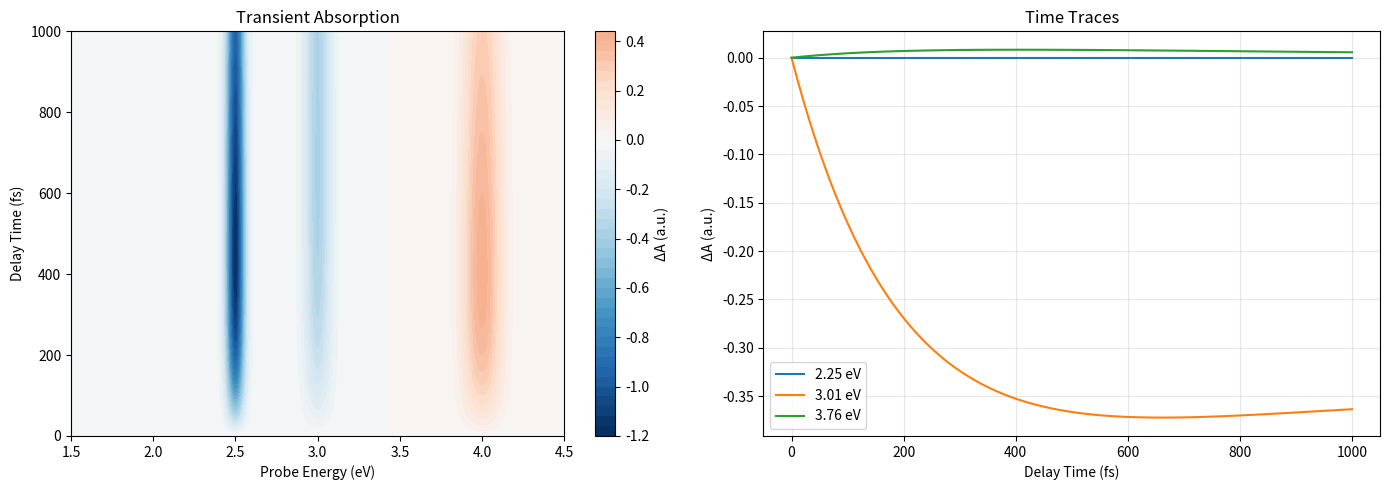
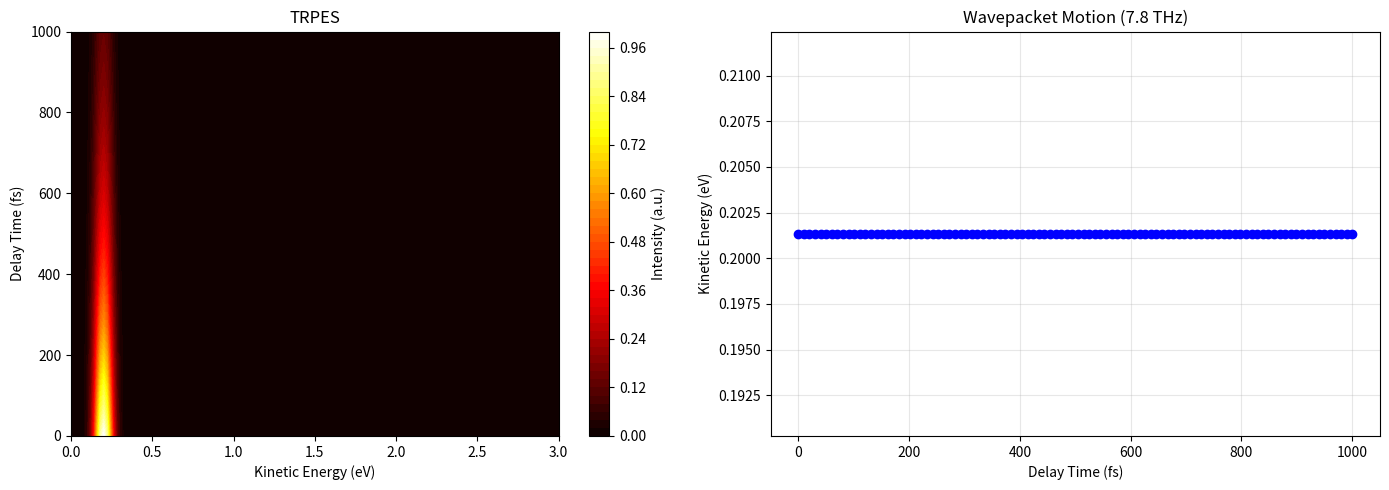
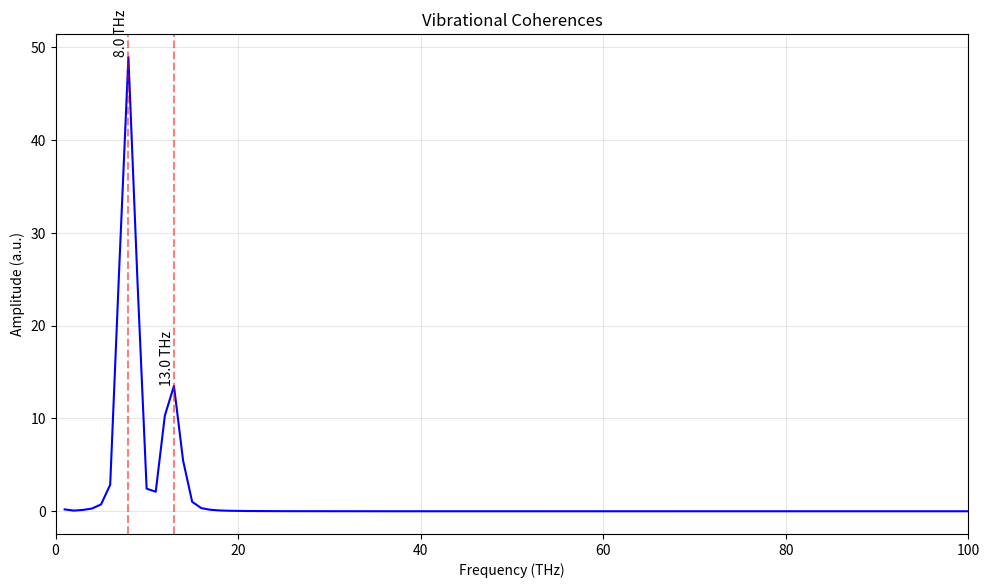

Recreate these plots in Python, in order.
"""
Spectroscopy Dynamics Module
============================

Simulation and analysis of time-resolved spectroscopic signals:
- Ultrafast absorption spectroscopy
- Transient absorption (pump-probe)
- Time-resolved photoelectron spectroscopy (TRPES)

Integrates with non-adiabatic dynamics for complete description
of ultrafast processes.

Author: dftlammps development team
"""

import numpy as np
import os
import json
from pathlib import Path
from typing import Dict, List, Tuple, Optional, Callable, Union, Any
from dataclasses import dataclass, field
from collections import defaultdict
import logging
import warnings

# Optional imports
try:
    import scipy
    from scipy import signal, integrate, interpolate, optimize
    from scipy.fft import fft, fftfreq, ifft
    from scipy.ndimage import gaussian_filter1d
    SCIPY_AVAILABLE = True
except ImportError:
    SCIPY_AVAILABLE = False

try:
    import matplotlib.pyplot as plt
    from matplotlib.colors import LinearSegmentedColormap
    from matplotlib.patches import Rectangle
    MATPLOTLIB_AVAILABLE = True
except ImportError:
    MATPLOTLIB_AVAILABLE = False


logger = logging.getLogger(__name__)


@dataclass
class LaserPulse:
    """
    Represents a laser pulse for pump-probe spectroscopy.
    
    Attributes:
        wavelength: Central wavelength in nm
        energy: Photon energy in eV
        fwhm: Full width at half maximum in fs
        intensity: Peak intensity in W/cm²
        chirp: Linear chirp parameter (fs^-2)
        polarization: Polarization vector
    """
    
    wavelength: float = 800.0  # nm
    energy: float = None  # eV (calculated from wavelength)
    fwhm: float = 50.0  # fs
    intensity: float = 1e12  # W/cm²
    chirp: float = 0.0  # fs^-2
    polarization: np.ndarray = field(default_factory=lambda: np.array([0, 0, 1]))
    
    def __post_init__(self):
        if self.energy is None:
            # E(eV) = 1240 / λ(nm)
            self.energy = 1240.0 / self.wavelength
        
        # Normalize polarization
        self.polarization = self.polarization / np.linalg.norm(self.polarization)
    
    def get_envelope(self, times: np.ndarray, t0: float = 0.0) -> np.ndarray:
        """
        Get pulse electric field envelope.
        
        Parameters
        ----------
        times : np.ndarray
            Time array in fs
        t0 : float
            Pulse center time in fs
            
        Returns
        -------
        np.ndarray : Electric field envelope
        """
        # Gaussian envelope
        sigma = self.fwhm / (2 * np.sqrt(2 * np.log(2)))
        envelope = np.exp(-(times - t0)**2 / (2 * sigma**2))
        
        return envelope
    
    def get_electric_field(self, times: np.ndarray, t0: float = 0.0) -> np.ndarray:
        """
        Get time-dependent electric field including carrier wave.
        
        Parameters
        ----------
        times : np.ndarray
            Time array in fs
        t0 : float
            Pulse center time
            
        Returns
        -------
        np.ndarray : Electric field
        """
        envelope = self.get_envelope(times, t0)
        
        # Carrier frequency (fs^-1)
        omega = self.energy / 0.6582119  # Convert eV to fs^-1
        
        # Chirp
        chirp_phase = 0.5 * self.chirp * (times - t0)**2
        
        # Electric field
        E_field = envelope * np.cos(omega * (times - t0) + chirp_phase)
        
        return E_field
    
    def get_spectrum(self, frequencies: np.ndarray) -> np.ndarray:
        """
        Get pulse frequency spectrum.
        
        Parameters
        ----------
        frequencies : np.ndarray
            Frequency array in fs^-1
            
        Returns
        -------
        np.ndarray : Spectral intensity
        """
        # Fourier transform of Gaussian envelope
        sigma = self.fwhm / (2 * np.sqrt(2 * np.log(2)))
        omega0 = self.energy / 0.6582119
        
        spectrum = np.exp(-(frequencies - omega0)**2 * sigma**2 / 2)
        
        return spectrum


@dataclass
class ElectronicTransition:
    """
    Represents an electronic transition between states.
    
    Attributes:
        initial_state: Initial state index
        final_state: Final state index
        energy: Transition energy in eV
        dipole_moment: Transition dipole moment in Debye
        oscillator_strength: Oscillator strength
        linewidth: Homogeneous linewidth in eV
    """
    
    initial_state: int
    final_state: int
    energy: float  # eV
    dipole_moment: np.ndarray = field(default_factory=lambda: np.zeros(3))
    oscillator_strength: float = 0.0
    linewidth: float = 0.1  # eV
    
    @property
    def transition_dipole_magnitude(self) -> float:
        """Get magnitude of transition dipole moment."""
        return np.linalg.norm(self.dipole_moment)
    
    def get_lineshape(self, energies: np.ndarray, 
                     lineshape_type: str = "gaussian") -> np.ndarray:
        """
        Calculate absorption/emission lineshape.
        
        Parameters
        ----------
        energies : np.ndarray
            Energy array in eV
        lineshape_type : str
            Type of lineshape ('gaussian', 'lorentzian')
            
        Returns
        -------
        np.ndarray : Lineshape
        """
        if lineshape_type == "gaussian":
            sigma = self.linewidth / (2 * np.sqrt(2 * np.log(2)))
            lineshape = np.exp(-(energies - self.energy)**2 / (2 * sigma**2))
        elif lineshape_type == "lorentzian":
            gamma = self.linewidth / 2
            lineshape = gamma**2 / ((energies - self.energy)**2 + gamma**2)
        else:
            raise ValueError(f"Unknown lineshape type: {lineshape_type}")
        
        return lineshape


class UltrafastAbsorption:
    """
    Simulator for ultrafast absorption spectroscopy.
    
    Calculates time-dependent absorption spectra including:
    - Ground state bleach
    - Stimulated emission
    - Excited state absorption
    - Coherent oscillations
    """
    
    def __init__(self, 
                 pump_pulse: Optional[LaserPulse] = None,
                 probe_pulse: Optional[LaserPulse] = None):
        self.pump_pulse = pump_pulse or LaserPulse()
        self.probe_pulse = probe_pulse or LaserPulse()
        
        self.transitions = []
        self.population_evolution = None
        
    def add_transition(self, transition: ElectronicTransition):
        """Add an electronic transition."""
        self.transitions.append(transition)
    
    def calculate_linear_absorption(self,
                                    energies: np.ndarray,
                                    temperature: float = 300.0) -> np.ndarray:
        """
        Calculate linear absorption spectrum.
        
        Parameters
        ----------
        energies : np.ndarray
            Energy array in eV
        temperature : float
            Temperature in K
            
        Returns
        -------
        np.ndarray : Absorption spectrum (molar extinction coefficient)
        """
        absorption = np.zeros_like(energies)
        
        for trans in self.transitions:
            if trans.initial_state == 0:  # Ground state absorption
                # Thermal population
                kT = 8.617e-5 * temperature  # eV
                population = 1.0  # Ground state
                
                # Oscillator strength contribution
                f = trans.oscillator_strength
                
                # Lineshape
                lineshape = trans.get_lineshape(energies)
                
                # Add to absorption
                absorption += f * population * lineshape
        
        return absorption
    
    def calculate_transient_absorption(self,
                                       delay_times: np.ndarray,
                                       probe_energies: np.ndarray,
                                       state_populations: np.ndarray) -> np.ndarray:
        """
        Calculate transient absorption spectrum ΔA(ω, τ).
        
        ΔA = A_excited - A_ground
        
        Parameters
        ----------
        delay_times : np.ndarray
            Pump-probe delay times in fs
        probe_energies : np.ndarray
            Probe photon energies in eV
        state_populations : np.ndarray
            Population evolution [ntimes, nstates]
            
        Returns
        -------
        np.ndarray : Transient absorption [ntimes, nenergies]
        """
        n_delays = len(delay_times)
        n_energies = len(probe_energies)
        
        delta_A = np.zeros((n_delays, n_energies))
        
        # Ground state absorption
        ground_abs = self.calculate_linear_absorption(probe_energies)
        
        for i, t in enumerate(delay_times):
            # Find closest population state
            pop_idx = min(i, len(state_populations) - 1)
            populations = state_populations[pop_idx]
            
            # Calculate excited state absorption
            excited_abs = np.zeros(n_energies)
            
            for trans in self.transitions:
                # Ground state bleach (negative contribution)
                if trans.initial_state == 0 and len(populations) > trans.final_state:
                    bleach = populations[trans.final_state] * trans.oscillator_strength
                    lineshape = trans.get_lineshape(probe_energies)
                    excited_abs -= bleach * lineshape
                
                # Excited state absorption
                if trans.initial_state > 0 and trans.initial_state < len(populations):
                    esa = populations[trans.initial_state] * trans.oscillator_strength
                    lineshape = trans.get_lineshape(probe_energies)
                    excited_abs += esa * lineshape
                
                # Stimulated emission (negative at emission energy)
                if trans.final_state == 0 and trans.initial_state < len(populations):
                    se = populations[trans.initial_state] * trans.oscillator_strength
                    lineshape = trans.get_lineshape(probe_energies)
                    excited_abs -= se * lineshape * 0.5
            
            # Transient absorption
            delta_A[i] = excited_abs - ground_abs * (np.sum(populations[1:]) if len(populations) > 1 else 0)
        
        return delta_A
    
    def calculate_2d_spectrum(self,
                             pump_energies: np.ndarray,
                             probe_energies: np.ndarray,
                             delay_time: float,
                             state_populations: np.ndarray) -> np.ndarray:
        """
        Calculate 2D electronic spectrum.
        
        Parameters
        ----------
        pump_energies : np.ndarray
            Pump photon energies in eV
        probe_energies : np.ndarray
            Probe photon energies in eV
        delay_time : float
            Population time in fs
        state_populations : np.ndarray
            State populations
            
        Returns
        -------
        np.ndarray : 2D spectrum [npump, nprobe]
        """
        npump = len(pump_energies)
        nprobe = len(probe_energies)
        
        spectrum_2d = np.zeros((npump, nprobe))
        
        for i, E_pump in enumerate(pump_energies):
            # Calculate which states are pumped
            pumped_states = []
            for trans in self.transitions:
                if trans.initial_state == 0:
                    if abs(trans.energy - E_pump) < 0.2:  # Within bandwidth
                        pumped_states.append(trans.final_state)
            
            # Calculate probe spectrum for these populations
            pop_idx = min(int(delay_time / 10), len(state_populations) - 1)
            populations = state_populations[pop_idx]
            
            for j, E_probe in enumerate(probe_energies):
                signal = 0.0
                
                for trans in self.transitions:
                    if abs(trans.energy - E_probe) < 0.1:
                        if trans.initial_state == 0:
                            # Ground state bleach
                            signal -= populations[trans.final_state] * trans.oscillator_strength
                        elif trans.initial_state < len(populations):
                            # ESA or SE
                            signal += populations[trans.initial_state] * trans.oscillator_strength * 0.5
                
                spectrum_2d[i, j] = signal
        
        return spectrum_2d


class TimeResolvedPhotoelectronSpectroscopy:
    """
    Simulator for time-resolved photoelectron spectroscopy (TRPES).
    
    Calculates photoelectron spectra as a function of pump-probe delay.
    """
    
    def __init__(self,
                 ionization_potential: float = 6.0,
                 probe_photon_energy: float = 6.2):
        """
        Initialize TRPES simulator.
        
        Parameters
        ----------
        ionization_potential : float
            Ionization potential in eV
        probe_photon_energy : float
            Probe photon energy in eV
        """
        self.ionization_potential = ionization_potential
        self.probe_photon_energy = probe_photon_energy
        
        self.states = []
        self.ionization_cross_sections = {}
        
    def add_electronic_state(self, 
                            state_index: int,
                            energy: float,
                            ionization_cross_section: float = 1.0):
        """
        Add an electronic state.
        
        Parameters
        ----------
        state_index : int
            State index
        energy : float
            State energy relative to ground state in eV
        ionization_cross_section : float
            Relative ionization cross section
        """
        self.states.append({
            'index': state_index,
            'energy': energy,
            'cross_section': ionization_cross_section
        })
        self.ionization_cross_sections[state_index] = ionization_cross_section
    
    def calculate_kinetic_energy(self, state_energy: float) -> float:
        """
        Calculate photoelectron kinetic energy.
        
        E_kin = hν_probe - IP - E_state
        
        Parameters
        ----------
        state_energy : float
            Electronic state energy in eV
            
        Returns
        -------
        float : Kinetic energy in eV
        """
        return self.probe_photon_energy - self.ionization_potential - state_energy
    
    def calculate_trpes_spectrum(self,
                                 delay_times: np.ndarray,
                                 kinetic_energies: np.ndarray,
                                 state_populations: np.ndarray,
                                 energy_resolution: float = 0.1) -> np.ndarray:
        """
        Calculate time-resolved photoelectron spectrum.
        
        Parameters
        ----------
        delay_times : np.ndarray
            Pump-probe delay times in fs
        kinetic_energies : np.ndarray
            Photoelectron kinetic energies in eV
        state_populations : np.ndarray
            State population evolution [ntimes, nstates]
        energy_resolution : float
            Energy resolution in eV
            
        Returns
        -------
        np.ndarray : TRPES spectrum [ntimes, nenergies]
        """
        n_delays = len(delay_times)
        n_energies = len(kinetic_energies)
        
        spectrum = np.zeros((n_delays, n_energies))
        
        for i, t in enumerate(delay_times):
            pop_idx = min(i, len(state_populations) - 1)
            populations = state_populations[pop_idx]
            
            for state in self.states:
                state_idx = state['index']
                if state_idx >= len(populations):
                    continue
                
                pop = populations[state_idx]
                cross_section = state['cross_section']
                
                # Kinetic energy for this state
                E_kin = self.calculate_kinetic_energy(state['energy'])
                
                # Gaussian broadening
                sigma = energy_resolution / (2 * np.sqrt(2 * np.log(2)))
                intensity = pop * cross_section * np.exp(
                    -(kinetic_energies - E_kin)**2 / (2 * sigma**2)
                )
                
                spectrum[i] += intensity
        
        return spectrum
    
    def analyze_wavepacket_motion(self,
                                  trpes_data: np.ndarray,
                                  delay_times: np.ndarray,
                                  kinetic_energies: np.ndarray) -> Dict:
        """
        Analyze wavepacket motion from TRPES data.
        
        Parameters
        ----------
        trpes_data : np.ndarray
            TRPES spectrum [ntimes, nenergies]
        delay_times : np.ndarray
            Time array in fs
        kinetic_energies : np.ndarray
            Energy array in eV
            
        Returns
        -------
        Dict with wavepacket analysis
        """
        # Find peak positions as function of time
        peak_positions = np.zeros(len(delay_times))
        
        for i in range(len(delay_times)):
            spectrum = trpes_data[i]
            if np.max(spectrum) > 0:
                peak_positions[i] = kinetic_energies[np.argmax(spectrum)]
            else:
                peak_positions[i] = np.nan
        
        # Fit oscillations
        valid = ~np.isnan(peak_positions)
        if np.sum(valid) > 10 and SCIPY_AVAILABLE:
            # Try to fit damped oscillation
            def damped_oscillation(t, A, omega, gamma, phi, offset):
                return A * np.exp(-gamma * t) * np.cos(omega * t + phi) + offset
            
            try:
                popt, _ = optimize.curve_fit(
                    damped_oscillation, 
                    delay_times[valid], 
                    peak_positions[valid],
                    p0=[0.1, 0.05, 0.001, 0, np.mean(peak_positions[valid])]
                )
                
                oscillation_freq = popt[1] * 1000 / (2 * np.pi)  # THz
                damping_time = 1 / popt[2] if popt[2] > 0 else np.inf
                
                analysis = {
                    'peak_positions': peak_positions,
                    'oscillation_frequency_THz': oscillation_freq,
                    'damping_time_fs': damping_time,
                    'amplitude_eV': abs(popt[0]),
                    'fit_parameters': popt
                }
            except:
                analysis = {
                    'peak_positions': peak_positions,
                    'oscillation_frequency_THz': None,
                    'damping_time_fs': None
                }
        else:
            analysis = {
                'peak_positions': peak_positions,
                'oscillation_frequency_THz': None,
                'damping_time_fs': None
            }
        
        return analysis


class VibrationalCoherenceAnalysis:
    """
    Analysis of vibrational coherences in spectroscopic data.
    """
    
    def __init__(self):
        self.frequencies = None
        self.amplitudes = None
        
    def extract_coherences(self,
                          signal: np.ndarray,
                          times: np.ndarray,
                          window: Optional[np.ndarray] = None) -> Dict:
        """
        Extract vibrational coherences from time-domain signal.
        
        Parameters
        ----------
        signal : np.ndarray
            Time-dependent signal (e.g., absorption change)
        times : np.ndarray
            Time array in fs
        window : np.ndarray, optional
            Window function for FFT
            
        Returns
        -------
        Dict with coherence analysis
        """
        dt = times[1] - times[0]
        
        # Detrend signal
        signal_detrended = signal - np.mean(signal)
        
        # Apply window
        if window is None:
            window = np.hanning(len(signal))
        
        signal_windowed = signal_detrended * window
        
        # FFT
        if SCIPY_AVAILABLE:
            # Frequency axis in THz
            freqs = fftfreq(len(signal), dt * 1e-15) * 1e-12
            fft_values = fft(signal_windowed)
            
            # Only positive frequencies
            pos_mask = freqs > 0
            freqs = freqs[pos_mask]
            amplitudes = np.abs(fft_values[pos_mask])
            
            # Find peaks
            from scipy.signal import find_peaks
            peaks, properties = find_peaks(amplitudes, height=np.max(amplitudes) * 0.1)
            
            peak_freqs = freqs[peaks]
            peak_amps = amplitudes[peaks]
            
            # Sort by amplitude
            sort_idx = np.argsort(peak_amps)[::-1]
            
            coherence_data = {
                'frequencies_THz': freqs,
                'amplitudes': amplitudes,
                'peak_frequencies_THz': peak_freqs[sort_idx][:10],
                'peak_amplitudes': peak_amps[sort_idx][:10],
                'dominant_frequency_THz': peak_freqs[sort_idx[0]] if len(sort_idx) > 0 else None
            }
        else:
            coherence_data = {
                'frequencies_THz': None,
                'amplitudes': None,
                'peak_frequencies_THz': [],
                'peak_amplitudes': [],
                'dominant_frequency_THz': None
            }
        
        return coherence_data
    
    def wavelet_analysis(self,
                        signal: np.ndarray,
                        times: np.ndarray,
                        frequencies: np.ndarray) -> np.ndarray:
        """
        Perform continuous wavelet transform for time-frequency analysis.
        
        Parameters
        ----------
        signal : np.ndarray
            Time-domain signal
        times : np.ndarray
            Time array in fs
        frequencies : np.ndarray
            Frequencies to analyze in THz
            
        Returns
        -------
        np.ndarray : Wavelet coefficients [nfreqs, ntimes]
        """
        if not SCIPY_AVAILABLE:
            return np.zeros((len(frequencies), len(times)))
        
        from scipy.signal import morlet2, cwt
        
        dt = times[1] - times[0]
        widths = 1.0 / (frequencies * 1e12 * dt * 1e-15)  # Scale factors
        
        wavelet = lambda M, s: morlet2(M, s, w=5)
        cwt_matrix = cwt(signal, wavelet, widths)
        
        return np.abs(cwt_matrix)


class SpectroscopyDynamicsWorkflow:
    """
    Complete workflow for simulating time-resolved spectroscopy.
    """
    
    def __init__(self):
        self.ultrafast_abs = UltrafastAbsorption()
        self.trpes = None
        self.coherence_analyzer = VibrationalCoherenceAnalysis()
        
        self.pump_pulse = LaserPulse()
        self.probe_pulse = LaserPulse(wavelength=400.0, fwhm=20.0)
        
        self.results = {}
        
    def setup_pump_pulse(self, **kwargs):
        """Setup pump pulse parameters."""
        self.pump_pulse = LaserPulse(**kwargs)
        self.ultrafast_abs.pump_pulse = self.pump_pulse
    
    def setup_probe_pulse(self, **kwargs):
        """Setup probe pulse parameters."""
        self.probe_pulse = LaserPulse(**kwargs)
        self.ultrafast_abs.probe_pulse = self.probe_pulse
    
    def setup_trpes(self, ionization_potential: float, probe_energy: float):
        """Setup TRPES parameters."""
        self.trpes = TimeResolvedPhotoelectronSpectroscopy(
            ionization_potential, probe_energy
        )
    
    def run_transient_absorption(self,
                                  state_populations: np.ndarray,
                                  delay_times: np.ndarray,
                                  probe_energies: np.ndarray) -> np.ndarray:
        """
        Run transient absorption simulation.
        
        Parameters
        ----------
        state_populations : np.ndarray
            State populations [ntimes, nstates]
        delay_times : np.ndarray
            Pump-probe delay times in fs
        probe_energies : np.ndarray
            Probe photon energies in eV
            
        Returns
        -------
        np.ndarray : Transient absorption spectrum
        """
        delta_A = self.ultrafast_abs.calculate_transient_absorption(
            delay_times, probe_energies, state_populations
        )
        
        self.results['transient_absorption'] = {
            'delay_times': delay_times,
            'probe_energies': probe_energies,
            'delta_A': delta_A
        }
        
        return delta_A
    
    def run_trpes(self,
                 state_populations: np.ndarray,
                 delay_times: np.ndarray,
                 kinetic_energies: np.ndarray) -> np.ndarray:
        """
        Run TRPES simulation.
        
        Parameters
        ----------
        state_populations : np.ndarray
            State populations
        delay_times : np.ndarray
            Pump-probe delays in fs
        kinetic_energies : np.ndarray
            Kinetic energy range in eV
            
        Returns
        -------
        np.ndarray : TRPES spectrum
        """
        if self.trpes is None:
            raise ValueError("TRPES not setup. Call setup_trpes() first.")
        
        spectrum = self.trpes.calculate_trpes_spectrum(
            delay_times, kinetic_energies, state_populations
        )
        
        self.results['trpes'] = {
            'delay_times': delay_times,
            'kinetic_energies': kinetic_energies,
            'spectrum': spectrum
        }
        
        # Analyze wavepacket motion
        wavepacket_analysis = self.trpes.analyze_wavepacket_motion(
            spectrum, delay_times, kinetic_energies
        )
        self.results['wavepacket_analysis'] = wavepacket_analysis
        
        return spectrum
    
    def analyze_vibrational_coherences(self,
                                      signal: np.ndarray,
                                      times: np.ndarray) -> Dict:
        """
        Analyze vibrational coherences in spectroscopic signal.
        
        Parameters
        ----------
        signal : np.ndarray
            Time-dependent signal at specific wavelength
        times : np.ndarray
            Time array
            
        Returns
        -------
        Dict with coherence analysis
        """
        coherence_data = self.coherence_analyzer.extract_coherences(signal, times)
        
        self.results['vibrational_coherences'] = coherence_data
        
        return coherence_data
    
    def visualize_spectra(self, output_dir: str = "./spectroscopy_results"):
        """Generate visualizations of spectroscopic data."""
        
        if not MATPLOTLIB_AVAILABLE:
            logger.warning("Matplotlib not available")
            return
        
        os.makedirs(output_dir, exist_ok=True)
        
        # Plot transient absorption
        if 'transient_absorption' in self.results:
            fig, axes = plt.subplots(1, 2, figsize=(14, 5))
            
            data = self.results['transient_absorption']
            delay_times = data['delay_times']
            probe_energies = data['probe_energies']
            delta_A = data['delta_A']
            
            # 2D plot
            ax = axes[0]
            E_grid, T_grid = np.meshgrid(probe_energies, delay_times)
            
            vmax = np.max(np.abs(delta_A))
            im = ax.contourf(E_grid, T_grid, delta_A, levels=50, 
                            cmap='RdBu_r', vmin=-vmax, vmax=vmax)
            ax.set_xlabel('Probe Energy (eV)')
            ax.set_ylabel('Delay Time (fs)')
            ax.set_title('Transient Absorption')
            plt.colorbar(im, ax=ax, label='ΔA (a.u.)')
            
            # Time traces at selected energies
            ax = axes[1]
            selected_energies = [probe_energies[len(probe_energies)//4],
                               probe_energies[len(probe_energies)//2],
                               probe_energies[3*len(probe_energies)//4]]
            
            for E in selected_energies:
                idx = np.argmin(np.abs(probe_energies - E))
                ax.plot(delay_times, delta_A[:, idx], label=f'{E:.2f} eV')
            
            ax.set_xlabel('Delay Time (fs)')
            ax.set_ylabel('ΔA (a.u.)')
            ax.set_title('Time Traces')
            ax.legend()
            ax.grid(True, alpha=0.3)
            
            plt.tight_layout()
            plt.savefig(f"{output_dir}/transient_absorption.png", dpi=150)
            plt.close()
        
        # Plot TRPES
        if 'trpes' in self.results:
            fig, axes = plt.subplots(1, 2, figsize=(14, 5))
            
            data = self.results['trpes']
            delay_times = data['delay_times']
            kinetic_energies = data['kinetic_energies']
            spectrum = data['spectrum']
            
            # 2D plot
            ax = axes[0]
            E_grid, T_grid = np.meshgrid(kinetic_energies, delay_times)
            im = ax.contourf(E_grid, T_grid, spectrum, levels=50, cmap='hot')
            ax.set_xlabel('Kinetic Energy (eV)')
            ax.set_ylabel('Delay Time (fs)')
            ax.set_title('TRPES')
            plt.colorbar(im, ax=ax, label='Intensity (a.u.)')
            
            # Wavepacket analysis
            ax = axes[1]
            if 'wavepacket_analysis' in self.results:
                analysis = self.results['wavepacket_analysis']
                peak_pos = analysis['peak_positions']
                valid = ~np.isnan(peak_pos)
                
                ax.plot(delay_times[valid], peak_pos[valid], 'bo-', label='Peak position')
                
                if analysis.get('oscillation_frequency_THz'):
                    ax.set_title(f"Wavepacket Motion ({analysis['oscillation_frequency_THz']:.1f} THz)")
                else:
                    ax.set_title('Wavepacket Motion')
                
                ax.set_xlabel('Delay Time (fs)')
                ax.set_ylabel('Kinetic Energy (eV)')
                ax.grid(True, alpha=0.3)
            
            plt.tight_layout()
            plt.savefig(f"{output_dir}/trpes.png", dpi=150)
            plt.close()
        
        # Plot vibrational coherences
        if 'vibrational_coherences' in self.results:
            fig, ax = plt.subplots(figsize=(10, 6))
            
            data = self.results['vibrational_coherences']
            if data['frequencies_THz'] is not None:
                ax.plot(data['frequencies_THz'], data['amplitudes'], 'b-')
                
                # Mark peaks
                for freq, amp in zip(data['peak_frequencies_THz'][:5], 
                                    data['peak_amplitudes'][:5]):
                    ax.axvline(freq, color='r', linestyle='--', alpha=0.5)
                    ax.text(freq, amp, f'{freq:.1f} THz', rotation=90, 
                           ha='right', va='bottom')
                
                ax.set_xlabel('Frequency (THz)')
                ax.set_ylabel('Amplitude (a.u.)')
                ax.set_title('Vibrational Coherences')
                ax.set_xlim(0, 100)
                ax.grid(True, alpha=0.3)
            
            plt.tight_layout()
            plt.savefig(f"{output_dir}/vibrational_coherences.png", dpi=150)
            plt.close()
        
        logger.info(f"Spectroscopy visualizations saved to {output_dir}")
    
    def generate_report(self) -> str:
        """Generate comprehensive spectroscopy report."""
        
        report = []
        report.append("=" * 60)
        report.append("SPECTROSCOPY DYNAMICS ANALYSIS REPORT")
        report.append("=" * 60)
        report.append("")
        
        if 'transient_absorption' in self.results:
            report.append("TRANSIENT ABSORPTION")
            report.append("-" * 40)
            delta_A = self.results['transient_absorption']['delta_A']
            report.append(f"Signal range: {np.min(delta_A):.3f} to {np.max(delta_A):.3f}")
            report.append(f"Time window: {self.results['transient_absorption']['delay_times'][-1]:.0f} fs")
            report.append("")
        
        if 'trpes' in self.results:
            report.append("TIME-RESOLVED PHOTOELECTRON SPECTROSCOPY")
            report.append("-" * 40)
            if 'wavepacket_analysis' in self.results:
                analysis = self.results['wavepacket_analysis']
                if analysis.get('oscillation_frequency_THz'):
                    report.append(f"Oscillation frequency: {analysis['oscillation_frequency_THz']:.1f} THz")
                    report.append(f"Damping time: {analysis['damping_time_fs']:.0f} fs")
            report.append("")
        
        if 'vibrational_coherences' in self.results:
            report.append("VIBRATIONAL COHERENCES")
            report.append("-" * 40)
            data = self.results['vibrational_coherences']
            if data.get('dominant_frequency_THz'):
                report.append(f"Dominant frequency: {data['dominant_frequency_THz']:.1f} THz")
                report.append(f"Peak frequencies: {', '.join([f'{f:.1f}' for f in data['peak_frequencies_THz'][:3]])} THz")
            report.append("")
        
        report.append("=" * 60)
        
        return '\n'.join(report)


def demo_spectroscopy_dynamics():
    """Demonstrate spectroscopy dynamics simulation."""
    
    print("=" * 70)
    print("SPECTROSCOPY DYNAMICS DEMONSTRATION")
    print("=" * 70)
    
    # Create workflow
    workflow = SpectroscopyDynamicsWorkflow()
    
    # Setup pulses
    print("\n1. Setting up laser pulses...")
    workflow.setup_pump_pulse(wavelength=400.0, fwhm=30.0, intensity=1e13)
    workflow.setup_probe_pulse(wavelength=800.0, fwhm=20.0)
    
    # Add electronic transitions
    print("2. Adding electronic transitions...")
    workflow.ultrafast_abs.add_transition(ElectronicTransition(
        initial_state=0, final_state=1, energy=2.5, 
        oscillator_strength=1.0, linewidth=0.1
    ))
    workflow.ultrafast_abs.add_transition(ElectronicTransition(
        initial_state=0, final_state=2, energy=3.0,
        oscillator_strength=0.5, linewidth=0.15
    ))
    workflow.ultrafast_abs.add_transition(ElectronicTransition(
        initial_state=1, final_state=3, energy=4.0,
        oscillator_strength=0.8, linewidth=0.2
    ))
    
    # Generate synthetic population dynamics
    print("3. Generating synthetic population dynamics...")
    times = np.linspace(0, 1000, 500)
    nstates = 4
    populations = np.zeros((len(times), nstates))
    populations[:, 0] = np.exp(-times / 100)  # Ground state bleach recovery
    populations[:, 1] = np.exp(-times / 200) * (1 - np.exp(-times / 50))  # S1
    populations[:, 2] = 0.3 * (1 - np.exp(-times / 300))  # S2
    populations[:, 3] = 0.2 * (1 - np.exp(-times / 400))  # Higher state
    
    # Run transient absorption
    print("4. Running transient absorption simulation...")
    delay_times = np.linspace(0, 1000, 100)
    probe_energies = np.linspace(1.5, 4.5, 200)
    delta_A = workflow.run_transient_absorption(
        populations, delay_times, probe_energies
    )
    print(f"   ΔA range: {np.min(delta_A):.3f} to {np.max(delta_A):.3f}")
    
    # Setup and run TRPES
    print("5. Running TRPES simulation...")
    workflow.setup_trpes(ionization_potential=6.0, probe_energy=6.2)
    workflow.trpes.add_electronic_state(0, 0.0, 1.0)
    workflow.trpes.add_electronic_state(1, 2.5, 0.8)
    workflow.trpes.add_electronic_state(2, 3.0, 0.6)
    
    kinetic_energies = np.linspace(0, 3, 150)
    trpes_spectrum = workflow.run_trpes(populations, delay_times, kinetic_energies)
    
    if workflow.results.get('wavepacket_analysis'):
        analysis = workflow.results['wavepacket_analysis']
        if analysis.get('oscillation_frequency_THz'):
            print(f"   Wavepacket frequency: {analysis['oscillation_frequency_THz']:.1f} THz")
    
    # Analyze vibrational coherences
    print("6. Analyzing vibrational coherences...")
    # Synthetic signal with oscillations
    signal = np.exp(-times / 500) * np.cos(times * 0.05) + \
             0.5 * np.exp(-times / 300) * np.cos(times * 0.08)
    
    coherence_data = workflow.analyze_vibrational_coherences(signal, times)
    if coherence_data.get('dominant_frequency_THz'):
        print(f"   Dominant coherence: {coherence_data['dominant_frequency_THz']:.1f} THz")
    
    # Generate report
    print("\n" + "=" * 70)
    print(workflow.generate_report())
    
    # Visualizations
    if MATPLOTLIB_AVAILABLE:
        print("\n7. Generating visualizations...")
        workflow.visualize_spectra()
        print("   Done! Check spectroscopy_results/ directory")
    
    return workflow


if __name__ == "__main__":
    demo_spectroscopy_dynamics()
